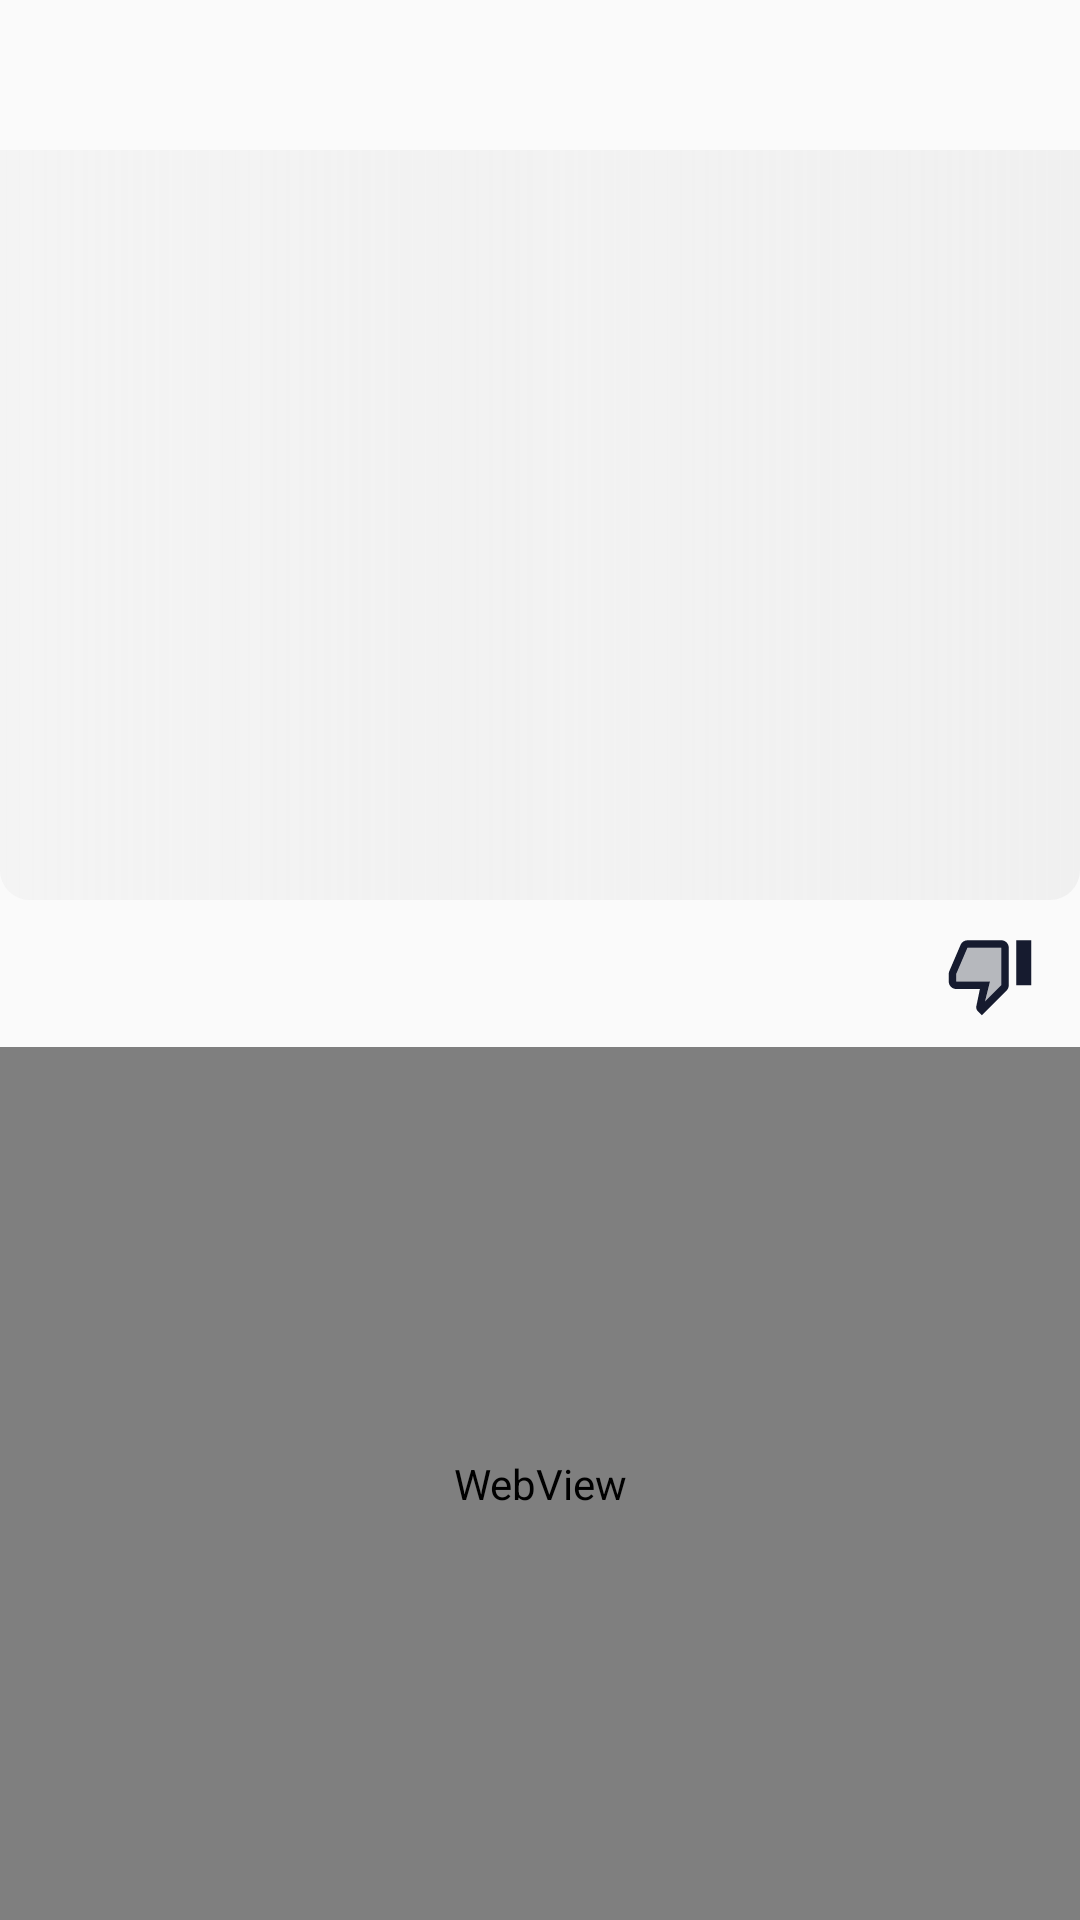

Layout XML and referenced resources for this Android screen:
<!-- AndroidManifest.xml: application theme Theme.CryptoCurrencyTracker.Light -->
<!-- res/layout/fragment_coin_detail.xml -->
<?xml version="1.0" encoding="utf-8"?>
<androidx.constraintlayout.motion.widget.MotionLayout xmlns:android="http://schemas.android.com/apk/res/android"
    xmlns:app="http://schemas.android.com/apk/res-auto"
    android:id="@+id/constraintLayout"
    android:layout_width="match_parent"
    android:layout_height="match_parent"
    app:layoutDescription="@xml/fragment_coin_detail_xml_constraintlayout_scene">

    <androidx.constraintlayout.widget.ConstraintLayout
        android:id="@+id/headerLayout"
        android:layout_width="match_parent"
        android:layout_height="250dp"
        android:layout_marginTop="50dp"
        android:background="@drawable/custom_layout_header"
        app:layout_constraintEnd_toEndOf="parent"
        app:layout_constraintStart_toStartOf="parent"
        app:layout_constraintTop_toTopOf="parent">

        <TextView
            android:id="@+id/coinName"
            android:layout_width="wrap_content"
            android:layout_height="wrap_content"
            android:layout_margin="30dp"
            android:textColor="?attr/textColorAccent"
            android:textSize="40sp"
            app:layout_constraintStart_toStartOf="parent"
            app:layout_constraintTop_toTopOf="parent" />

        <TextView
            android:id="@+id/coinId"
            android:layout_width="wrap_content"
            android:layout_height="wrap_content"
            android:layout_margin="10dp"
            android:textColor="?attr/textColorAccent"
            app:layout_constraintStart_toStartOf="@+id/coinName"
            app:layout_constraintTop_toBottomOf="@+id/coinName" />

        <TextView
            android:id="@+id/currentPrice"
            android:layout_width="wrap_content"
            android:layout_height="wrap_content"
            android:layout_marginTop="50dp"
            app:layout_constraintStart_toStartOf="@+id/coinName"
            app:layout_constraintTop_toBottomOf="@+id/coinId" />

        <TextView
            android:id="@+id/priceChangeIn24h"
            android:layout_width="wrap_content"
            android:layout_height="wrap_content"
            android:layout_marginTop="10dp"
            app:layout_constraintStart_toStartOf="@+id/currentPrice"
            app:layout_constraintTop_toBottomOf="@+id/currentPrice" />


    </androidx.constraintlayout.widget.ConstraintLayout>

    <ImageView
        android:id="@+id/largeIcon"
        android:layout_width="30dp"
        android:layout_height="30dp"
        android:layout_margin="10dp"
        app:layout_constraintEnd_toEndOf="parent"
        app:layout_constraintStart_toStartOf="parent"
        app:layout_constraintTop_toTopOf="parent" />

    <Button
        android:id="@+id/favorite"
        android:layout_width="30dp"
        android:layout_height="30dp"
        android:layout_marginEnd="15dp"
        android:background="@drawable/custom_not_favorite_button"
        android:clickable="true"
        android:focusable="true"
        app:layout_constraintBottom_toTopOf="@+id/description"
        app:layout_constraintEnd_toEndOf="parent"
        app:layout_constraintTop_toBottomOf="@+id/headerLayout" />

    <TextView
        android:id="@+id/algorithm"
        android:layout_width="wrap_content"
        android:layout_height="wrap_content"
        android:layout_margin="15dp"
        android:textColor="?attr/textColorAccent"
        app:layout_constraintStart_toStartOf="parent"
        app:layout_constraintTop_toBottomOf="@id/headerLayout" />


    <WebView
        android:id="@+id/description"
        android:layout_width="match_parent"
        android:layout_height="0dp"
        android:layout_marginTop="15dp"
        android:background="?attr/backgroundColor"
        app:layout_constraintBottom_toBottomOf="parent"
        app:layout_constraintEnd_toEndOf="parent"
        app:layout_constraintStart_toStartOf="parent"
        app:layout_constraintTop_toBottomOf="@id/algorithm" />

</androidx.constraintlayout.motion.widget.MotionLayout>
<!-- resources referenced by this layout -->
<resources>
  <!-- drawable custom_layout_header (drawable) -->
  <?xml version="1.0" encoding="utf-8"?>
  <shape xmlns:android="http://schemas.android.com/apk/res/android">
  
      <corners android:bottomLeftRadius="10dp" android:bottomRightRadius="10dp"/>
      <gradient android:startColor="?attr/layoutColorDark" android:endColor="?attr/layoutColorLight"/>
  </shape>
  <!-- drawable custom_not_favorite_button (drawable) -->
  <?xml version="1.0" encoding="utf-8"?>
  <layer-list xmlns:android="http://schemas.android.com/apk/res/android">
      <item
          android:width="30dp"
          android:height="30dp"
          android:drawable="@drawable/ic_twotone_thumb_down_24_blue" android:gravity="center" />
  </layer-list>
  <style name="Theme.CryptoCurrencyTracker.Light" parent="Theme.AppCompat.Light.NoActionBar">
          
          <item name="colorPrimary">#FFFFFF</item>
          <item name="colorPrimaryVariant">#F0F0F0</item>
          <item name="colorAccent">#161b2f</item>
          <item name="appBarColor">#FFFFFF</item>
          <item name="backgroundColor">#FFFFFF</item>
          <item name="cardBackgroundColor">#F0F0F0</item>
          <item name="navigationViewColor">#FFFFFF</item>
          <item name="layoutColorLight">#F0F0F0</item>
          <item name="layoutColorDark">#AAF0F0F0</item>
          <item name="textColorAccent">#161b2f</item>
          <item name="textColorAccentLight">#333850</item>
          <item name="tintColor">#161b2f</item>
          <item name="buttonColor">#161b2f</item>
  
          
      </style>
  <!-- drawable ic_twotone_thumb_down_24_blue (drawable) -->
  <vector android:height="14dp" android:tint="?attr/buttonColor"
      android:viewportHeight="24" android:viewportWidth="24"
      android:width="14dp" xmlns:android="http://schemas.android.com/apk/res/android">
      <path android:fillAlpha="0.3"
          android:fillColor="@android:color/white"
          android:pathData="M3,12v2h9l-1.34,5.34L15,15V5H6z" android:strokeAlpha="0.3"/>
      <path android:fillColor="@android:color/white" android:pathData="M15,3L6,3c-0.83,0 -1.54,0.5 -1.84,1.22l-3.02,7.05c-0.09,0.23 -0.14,0.47 -0.14,0.73v2c0,1.1 0.9,2 2,2h6.31l-0.95,4.57 -0.03,0.32c0,0.41 0.17,0.79 0.44,1.06L9.83,23l6.59,-6.59c0.36,-0.36 0.58,-0.86 0.58,-1.41L17,5c0,-1.1 -0.9,-2 -2,-2zM15,15l-4.34,4.34L12,14L3,14v-2l3,-7h9v10zM19,3h4v12h-4z"/>
  </vector>
</resources>
